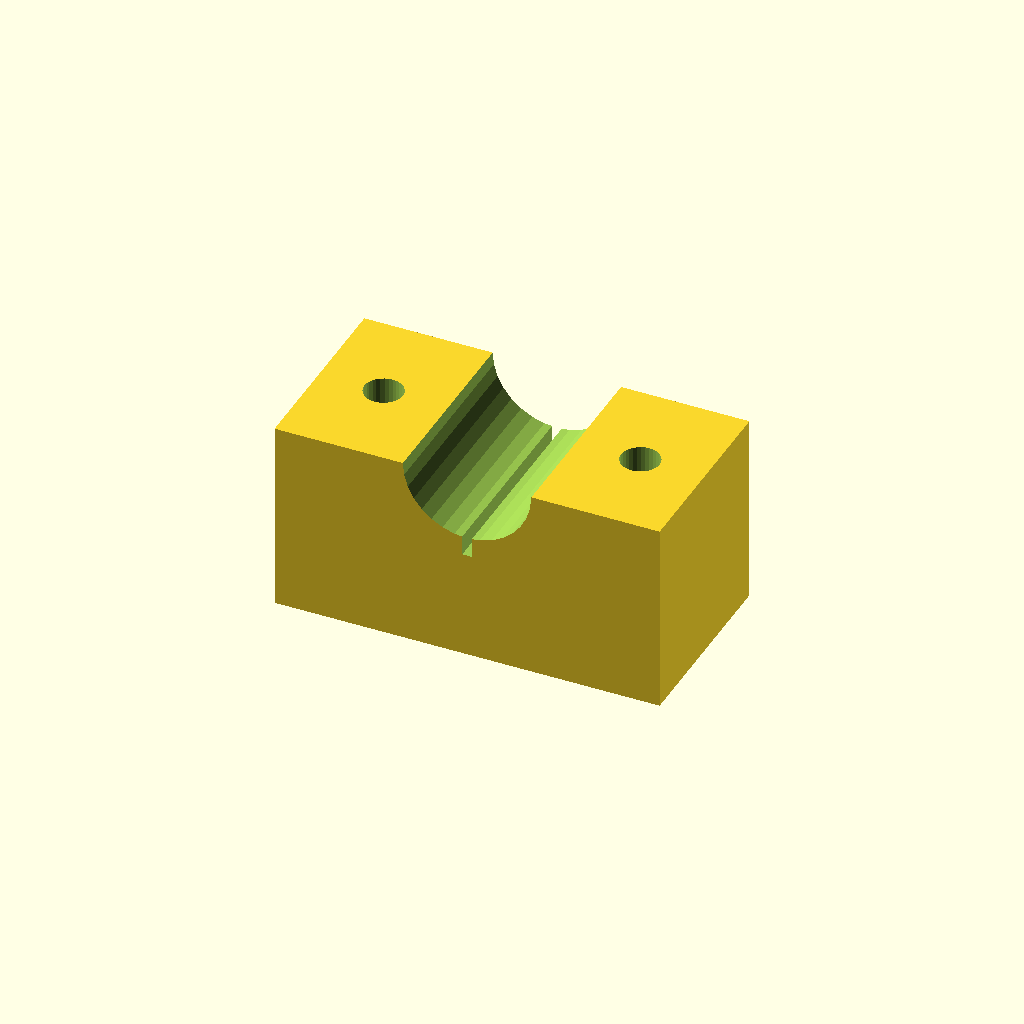
Cell 1: the model at its default parameters.
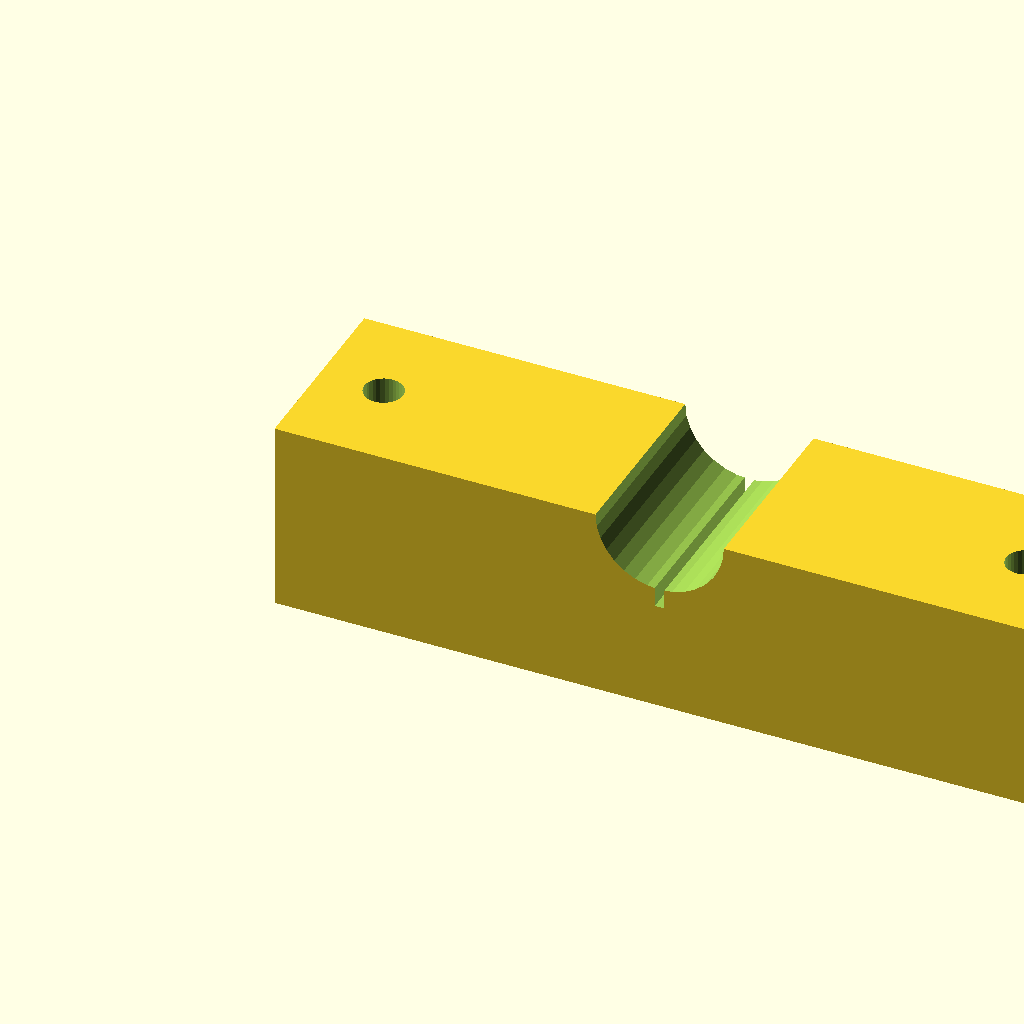
Cell 2: blk_l = 120 (everything else at default).
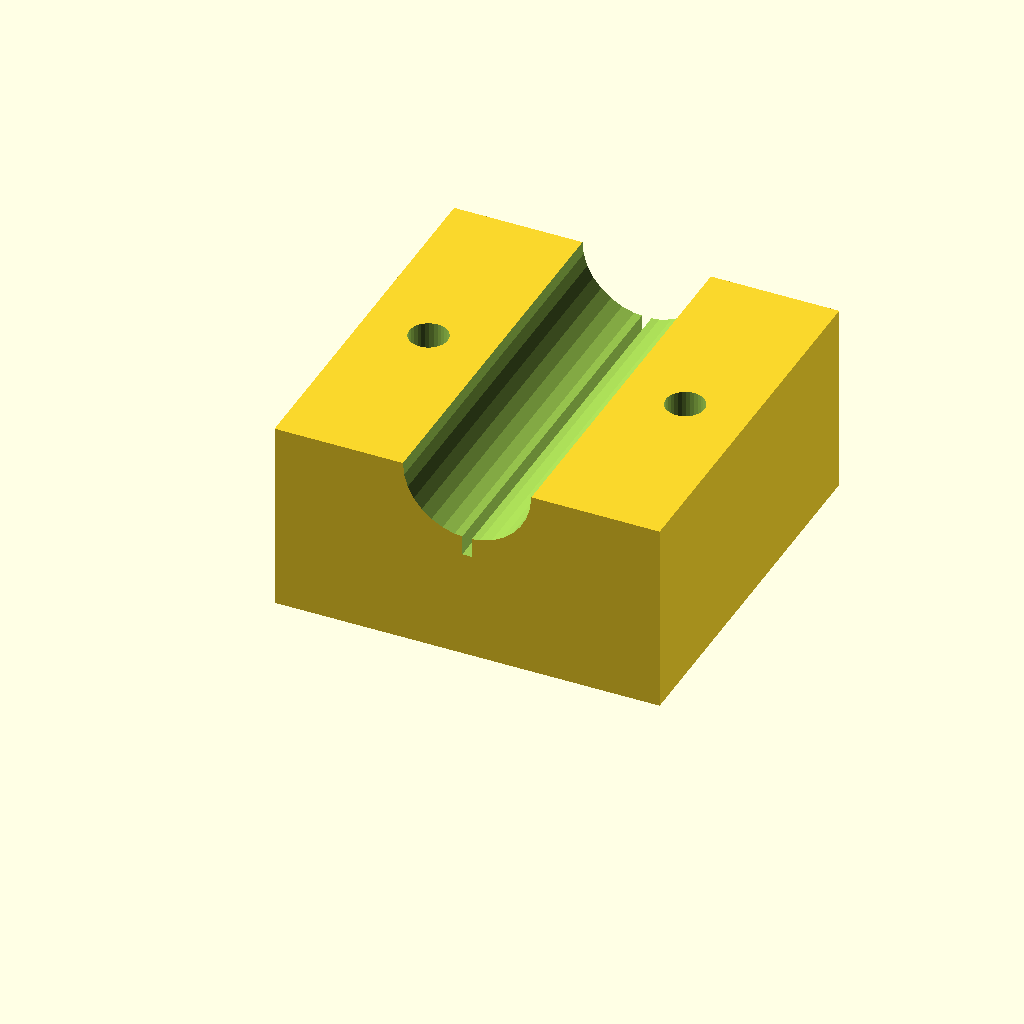
Cell 3: blk_w = 60 (everything else at default).
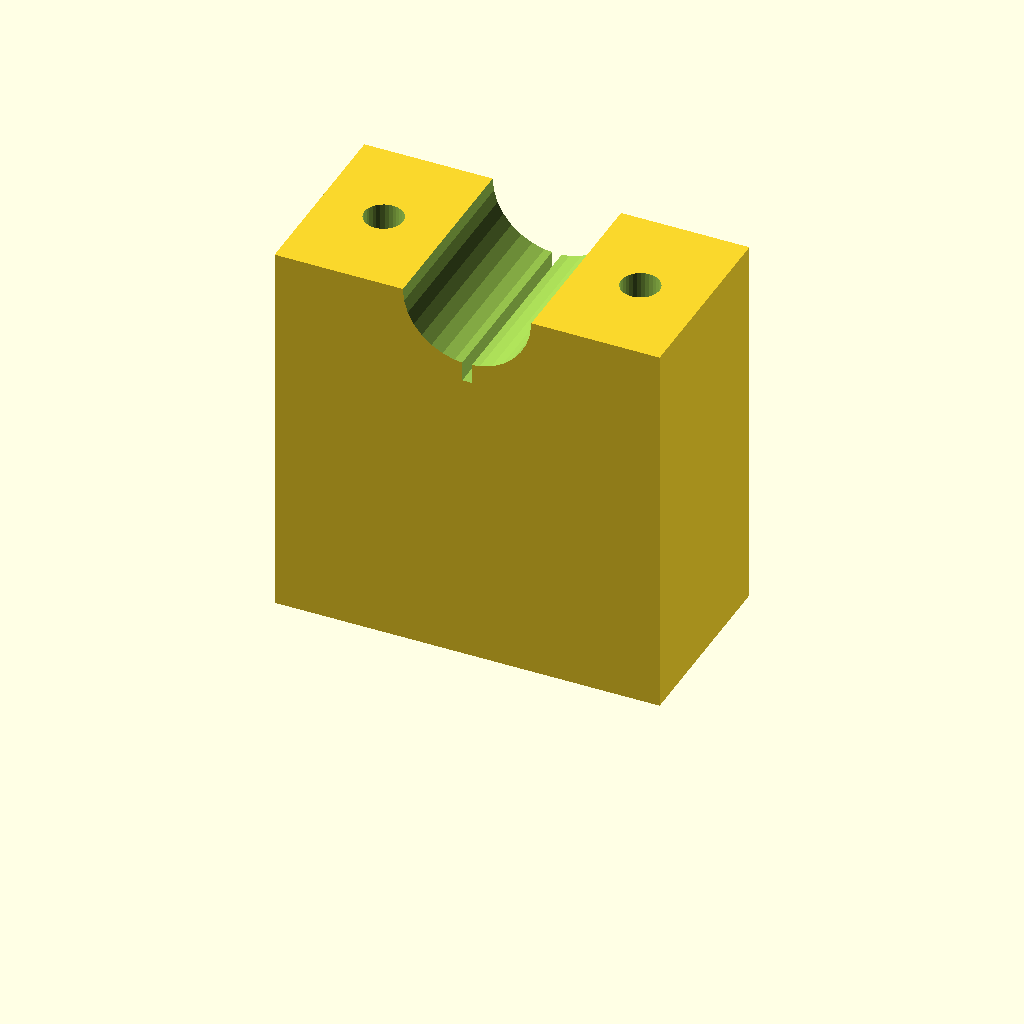
Cell 4 — blk_h set to 60, the other parameters unchanged.
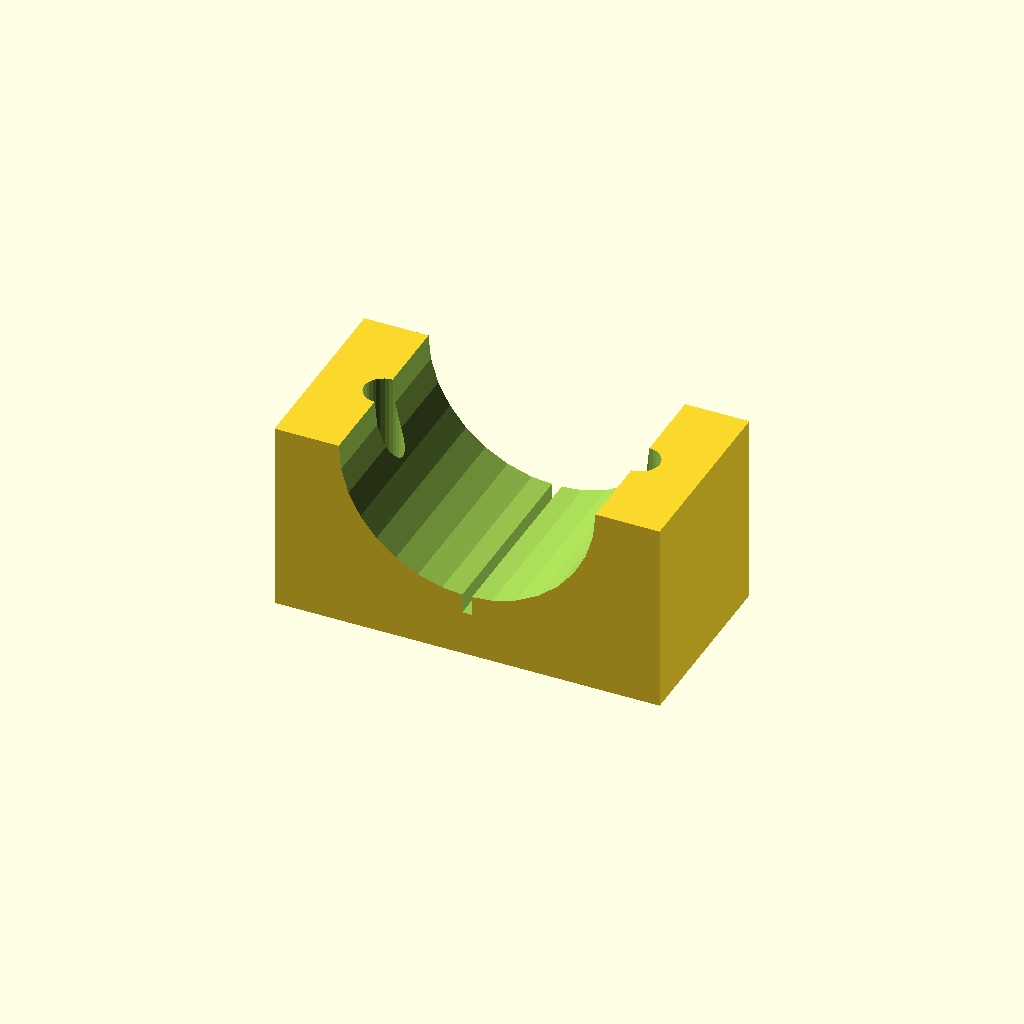
Cell 5: the same model with clamp_r = 20.
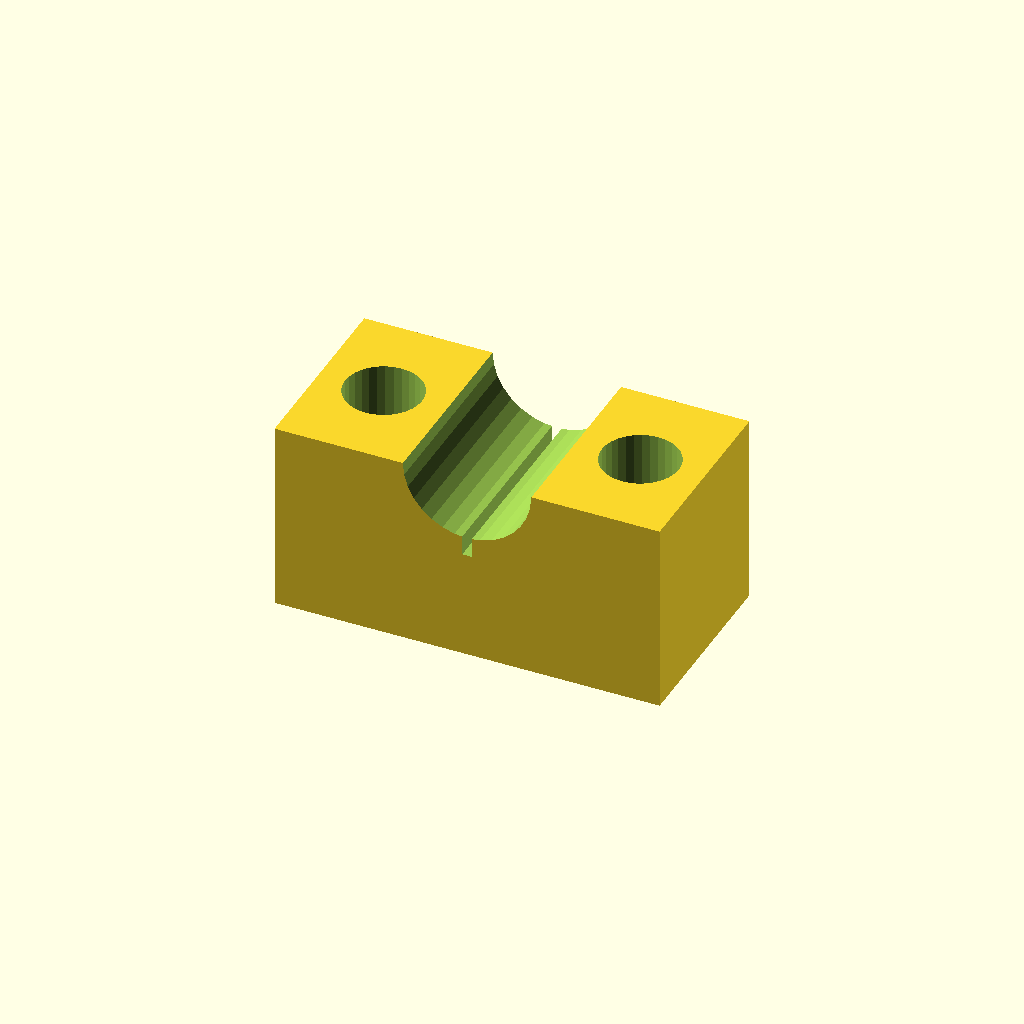
Cell 6: the same model with hole_r = 6.
All cells are drawn from one camera (rotation 55°, 0°, 25°, orthographic, colour scheme Cornfield), so only the parameter changes between them.
The OpenSCAD source (optional_data/data/solid3/saddleclamp/part_0131.scad):
$fn = 32;

// ----------------------------------------------------------------------
// Saddle clamp: split shaft clamp
// ----------------------------------------------------------------------

// --- parameters (mm) ---
blk_l = 60;               // block length, X
blk_w = 30;               // block width, Y
blk_h = 30;               // block height
clamp_r = 10;             // shaft groove radius
hole_r = 3;               // bolt hole radius
hole_m = 10;              // bolt hole margin from the ends
saw_w = 1.5;              // saw kerf width

saw_depth = clamp_r + 3;  // saw kerf depth

difference() {
  cube([blk_l, blk_w, blk_h]);
  translate([blk_l / 2, -1, blk_h])
    rotate([-90, 0, 0])
      cylinder(h = blk_w + 2, r = clamp_r);
  for (sx = [0, 1])
    translate([sx ? blk_l - hole_m : hole_m, blk_w / 2, -1])
      cylinder(r = hole_r, h = blk_h + 2);
  translate([blk_l / 2 - saw_w / 2, -1, blk_h - saw_depth])
    cube([saw_w, blk_w + 2, saw_depth + 1]);
}
Parameter table extracted from the source (name, type, default, range or options):
blk_l: number, default 60
blk_w: number, default 30
blk_h: number, default 30
clamp_r: number, default 10
hole_r: number, default 3
hole_m: number, default 10
saw_w: number, default 1.5
